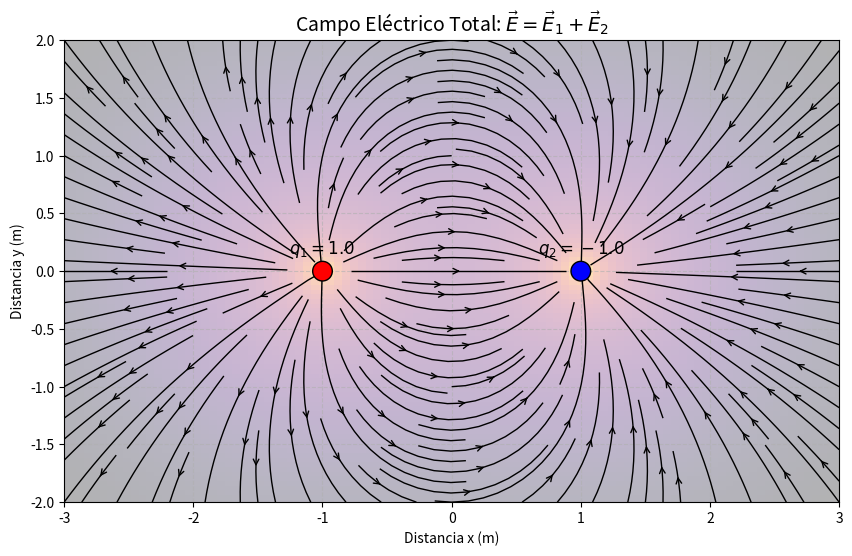

Recreate this plot in Python. (Note: this script raises an exception after producing the figure.)
import numpy as np
import matplotlib.pyplot as plt

# --- PARÁMETROS QUE EL ESTUDIANTE PUEDE MODIFICAR ---
# Carga 1 (en el origen)
q1 = 1.0   # Carga positiva
x1, y1 = -1.0, 0.0

# Carga 2 (puedes cambiarla a positiva para ver repulsión)
q2 = -1.0  # Carga negativa (Dipolo)
x2, y2 = 1.0, 0.0
# ----------------------------------------------------

def campo_electrico(x, y, q, x_c, y_c):
    k = 8.99e9
    # Distancia en componentes
    dx = x - x_c
    dy = y - y_c
    # Distancia al cuadrado y al cubo (para el vector unitario)
    r2 = dx**2 + dy**2
    r3 = r2**(1.5)
    
    # Evitar división por cero (pequeño truco numérico)
    r3[r3 == 0] = 1e-10
    
    # Componentes del campo E = k * q / r^2 * (r_vec / r) = k * q * r_vec / r^3
    Ex = k * q * dx / r3
    Ey = k * q * dy / r3
    return Ex, Ey

# Crear una malla de puntos (el "espacio")
x = np.linspace(-3, 3, 100)
y = np.linspace(-2, 2, 100)
X, Y = np.meshgrid(x, y)

# Calcular campo total (Principio de Superposición)
Ex1, Ey1 = campo_electrico(X, Y, q1, x1, y1)
Ex2, Ey2 = campo_electrico(X, Y, q2, x2, y2)

Ex_total = Ex1 + Ex2
Ey_total = Ey1 + Ey2
E_magnitud = np.sqrt(Ex_total**2 + Ey_total**2)

# --- GRAFICAR (La parte visual "Rupturista") ---
plt.figure(figsize=(10, 6))

# Mapa de color logarítmico para la intensidad (para ver el decaimiento)
# Usamos log porque cerca de la carga el campo tiende a infinito
plt.pcolormesh(X, Y, np.log10(E_magnitud), cmap='inferno', shading='auto', alpha=0.3)

# Líneas de campo (Streamplot)
plt.streamplot(X, Y, Ex_total, Ey_total, color='k', linewidth=1, density=1.5, arrowstyle='->')

# Dibujar las cargas
plt.scatter([x1, x2], [y1, y2], c=['red' if q1>0 else 'blue', 'red' if q2>0 else 'blue'], s=200, zorder=10, edgecolors='black')
plt.text(x1, y1+0.15, f"$q_1={q1}$", ha='center', fontsize=12, fontweight='bold')
plt.text(x2, y2+0.15, f"$q_2={q2}$", ha='center', fontsize=12, fontweight='bold')

plt.title(r'Campo Eléctrico Total: $\vec{E} = \vec{E}_1 + \vec{E}_2$', fontsize=14)
plt.xlabel('Distancia x (m)')
plt.ylabel('Distancia y (m)')
plt.xlim(-3, 3)
plt.ylim(-2, 2)
plt.grid(True, linestyle='--', alpha=0.6)

plt.show()

# Fixing random state for reproducibility
np.random.seed(19680801)

N = 10
data = [np.logspace(0, 1, 100) + np.random.randn(100) + ii for ii in range(N)]
data = np.array(data).T
cmap = plt.cm.coolwarm
rcParams['axes.prop_cycle'] = cycler(color=cmap(np.linspace(0, 1, N)))


from matplotlib.lines import Line2D
custom_lines = [Line2D([0], [0], color=cmap(0.), lw=4),
                Line2D([0], [0], color=cmap(.5), lw=4),
                Line2D([0], [0], color=cmap(1.), lw=4)]

fig, ax = plt.subplots(figsize=(10, 5))
lines = ax.plot(data)
ax.legend(custom_lines, ['Cold', 'Medium', 'Hot']);